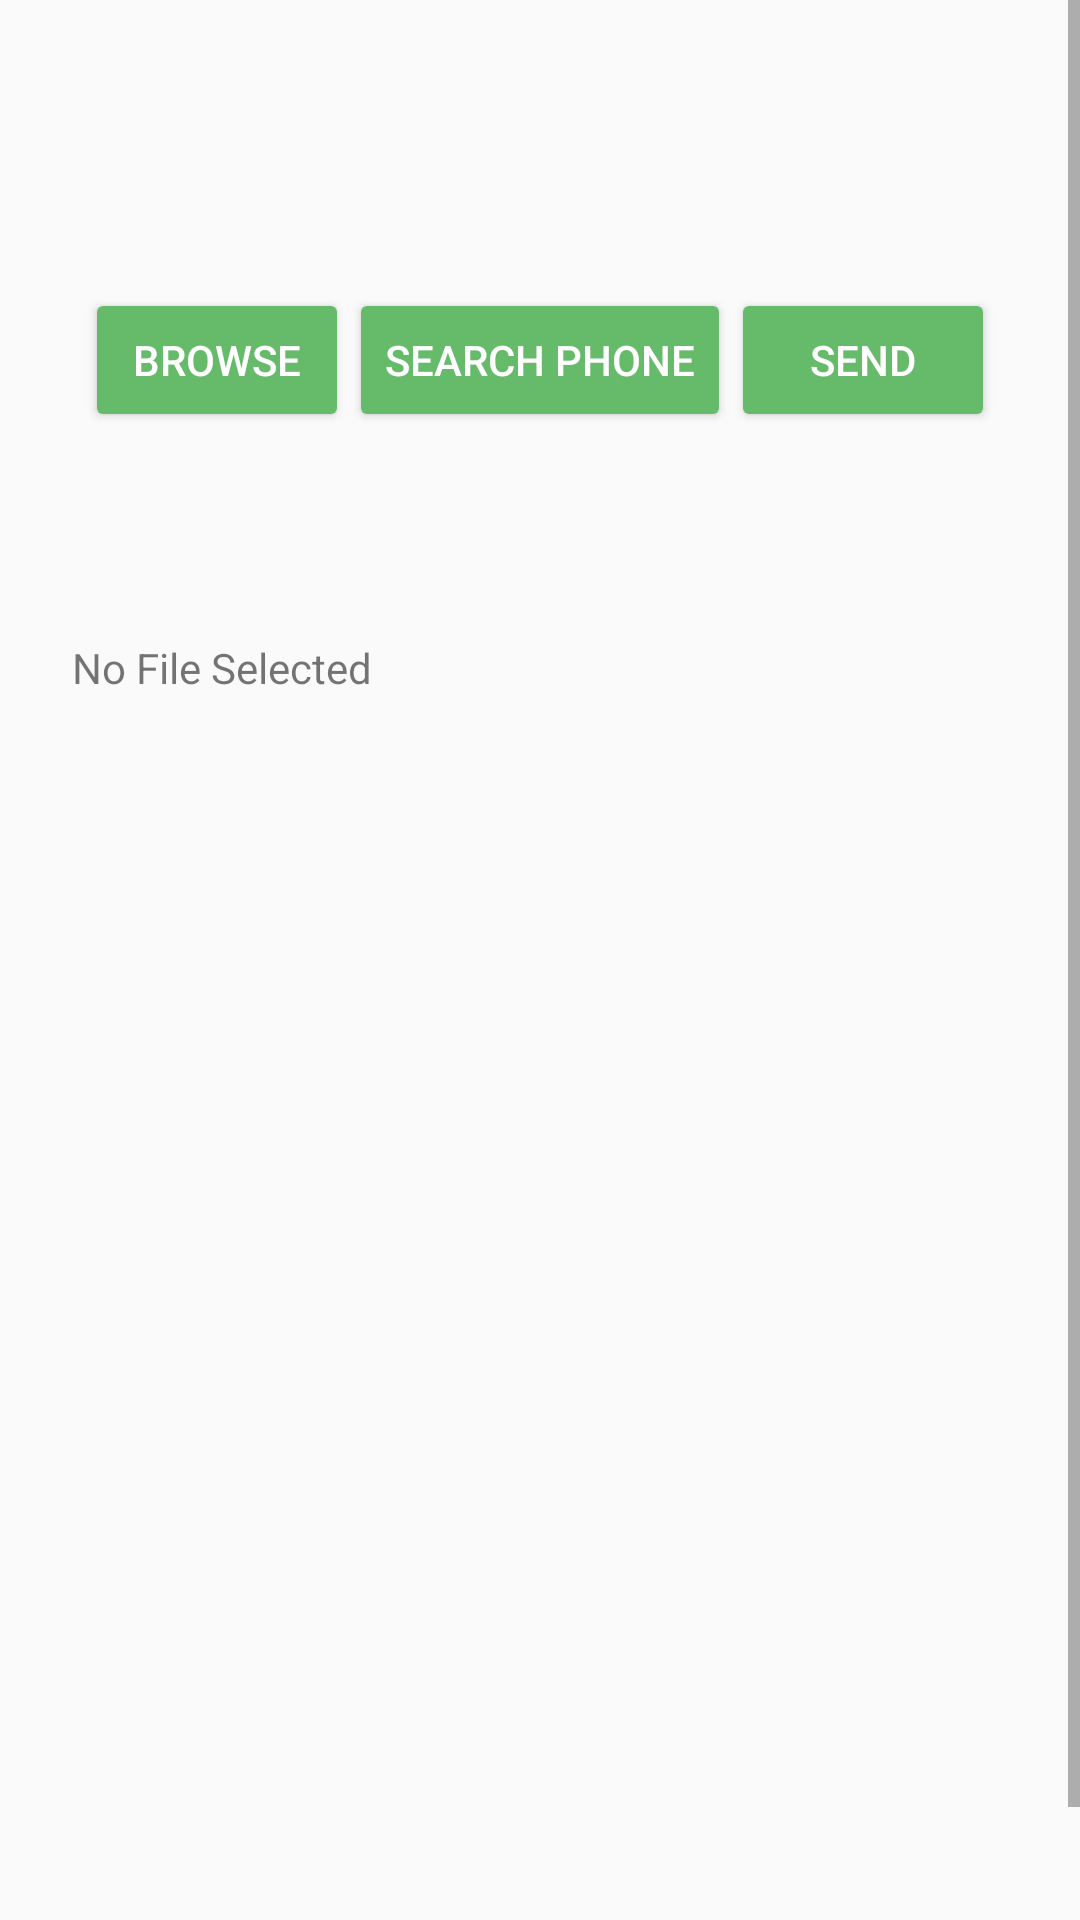

The Android layout XML behind this screen, and the referenced resources:
<!-- AndroidManifest.xml: application theme MyMaterialTheme -->
<!-- res/layout/activity_sync_settings_client.xml -->
<?xml version="1.0" encoding="utf-8"?>
<RelativeLayout xmlns:android="http://schemas.android.com/apk/res/android"
    xmlns:tools="http://schemas.android.com/tools"
    android:layout_width="match_parent"
    android:layout_height="match_parent"
    tools:context=".Activity.SyncSettingsClient">

    <ScrollView
        android:layout_width="match_parent"
        android:layout_height="match_parent"
        android:fillViewport="true">

        <LinearLayout
            android:layout_width="match_parent"
            android:layout_height="wrap_content"
            android:layout_marginTop="40dp"
            android:orientation="vertical"
            android:paddingLeft="24dp"
            android:paddingRight="24dp"
            android:paddingTop="56dp">


            <RelativeLayout
                android:layout_width="match_parent"
                android:layout_height="wrap_content"
                android:gravity="center"
                android:orientation="horizontal">

                <android.support.v7.widget.AppCompatButton
                    android:id="@+id/btnBrowse"
                    style="@style/Widget.AppCompat.Button.Colored"
                    android:layout_width="wrap_content"
                    android:layout_height="wrap_content"
                    android:gravity="center"
                    android:text="Browse" />

                <android.support.v7.widget.AppCompatButton
                    android:id="@+id/btnSearch"
                    style="@style/Widget.AppCompat.Button.Colored"
                    android:layout_width="wrap_content"
                    android:layout_height="wrap_content"
                    android:layout_toEndOf="@+id/btnBrowse"
                    android:text="Search phone" />

                <android.support.v7.widget.AppCompatButton
                    android:id="@+id/btnSend"
                    style="@style/Widget.AppCompat.Button.Colored"
                    android:layout_width="wrap_content"
                    android:layout_height="wrap_content"
                    android:layout_toEndOf="@+id/btnSearch"
                    android:text="Send" />

            </RelativeLayout>


            <TextView
                android:id="@+id/client_wifi_status_text"
                android:layout_width="wrap_content"
                android:layout_height="wrap_content"
                android:paddingTop="3dp"
                tools:context=".Activity.SyncSettingsClient" />

            <TextView
                android:id="@+id/client_status_text"
                android:layout_width="wrap_content"
                android:layout_height="wrap_content"
                android:paddingTop="3dp"
                tools:context=".Activity.SyncSettingsClient" />


            <TextView
                android:id="@+id/file_transfer_status"
                android:layout_width="wrap_content"
                android:layout_height="wrap_content"
                android:paddingTop="3dp"
                tools:context=".Activity.SyncSettingsClient" />


            <TextView
                android:id="@+id/selected_filename"
                android:layout_width="wrap_content"
                android:layout_height="wrap_content"
                android:paddingTop="3dp"
                tools:context=".ClientActivity"
                android:text="No File Selected" />

            <ListView
                android:id="@+id/peers_listview"
                android:layout_width="wrap_content"
                android:layout_height="wrap_content" >
            </ListView>
        </LinearLayout>


    </ScrollView>

</RelativeLayout>
<!-- resources referenced by this layout -->
<resources>
  <style name="MyMaterialTheme" parent="MyMaterialTheme.Base">
  
      </style>
  <style name="MyMaterialTheme.Base" parent="Theme.AppCompat.Light.DarkActionBar">
          <item name="windowNoTitle">true</item>
          <item name="windowActionBar">false</item>
          <item name="colorPrimary">@color/colorPrimary</item>
          <item name="colorPrimaryDark">@color/colorPrimaryDark</item>
          <item name="colorAccent">@color/colorAccent</item>
      </style>
  <color name="colorPrimary">#4CAF50</color>
  <color name="colorPrimaryDark">#388E3C</color>
  <color name="colorAccent">#66BB6A</color>
</resources>
